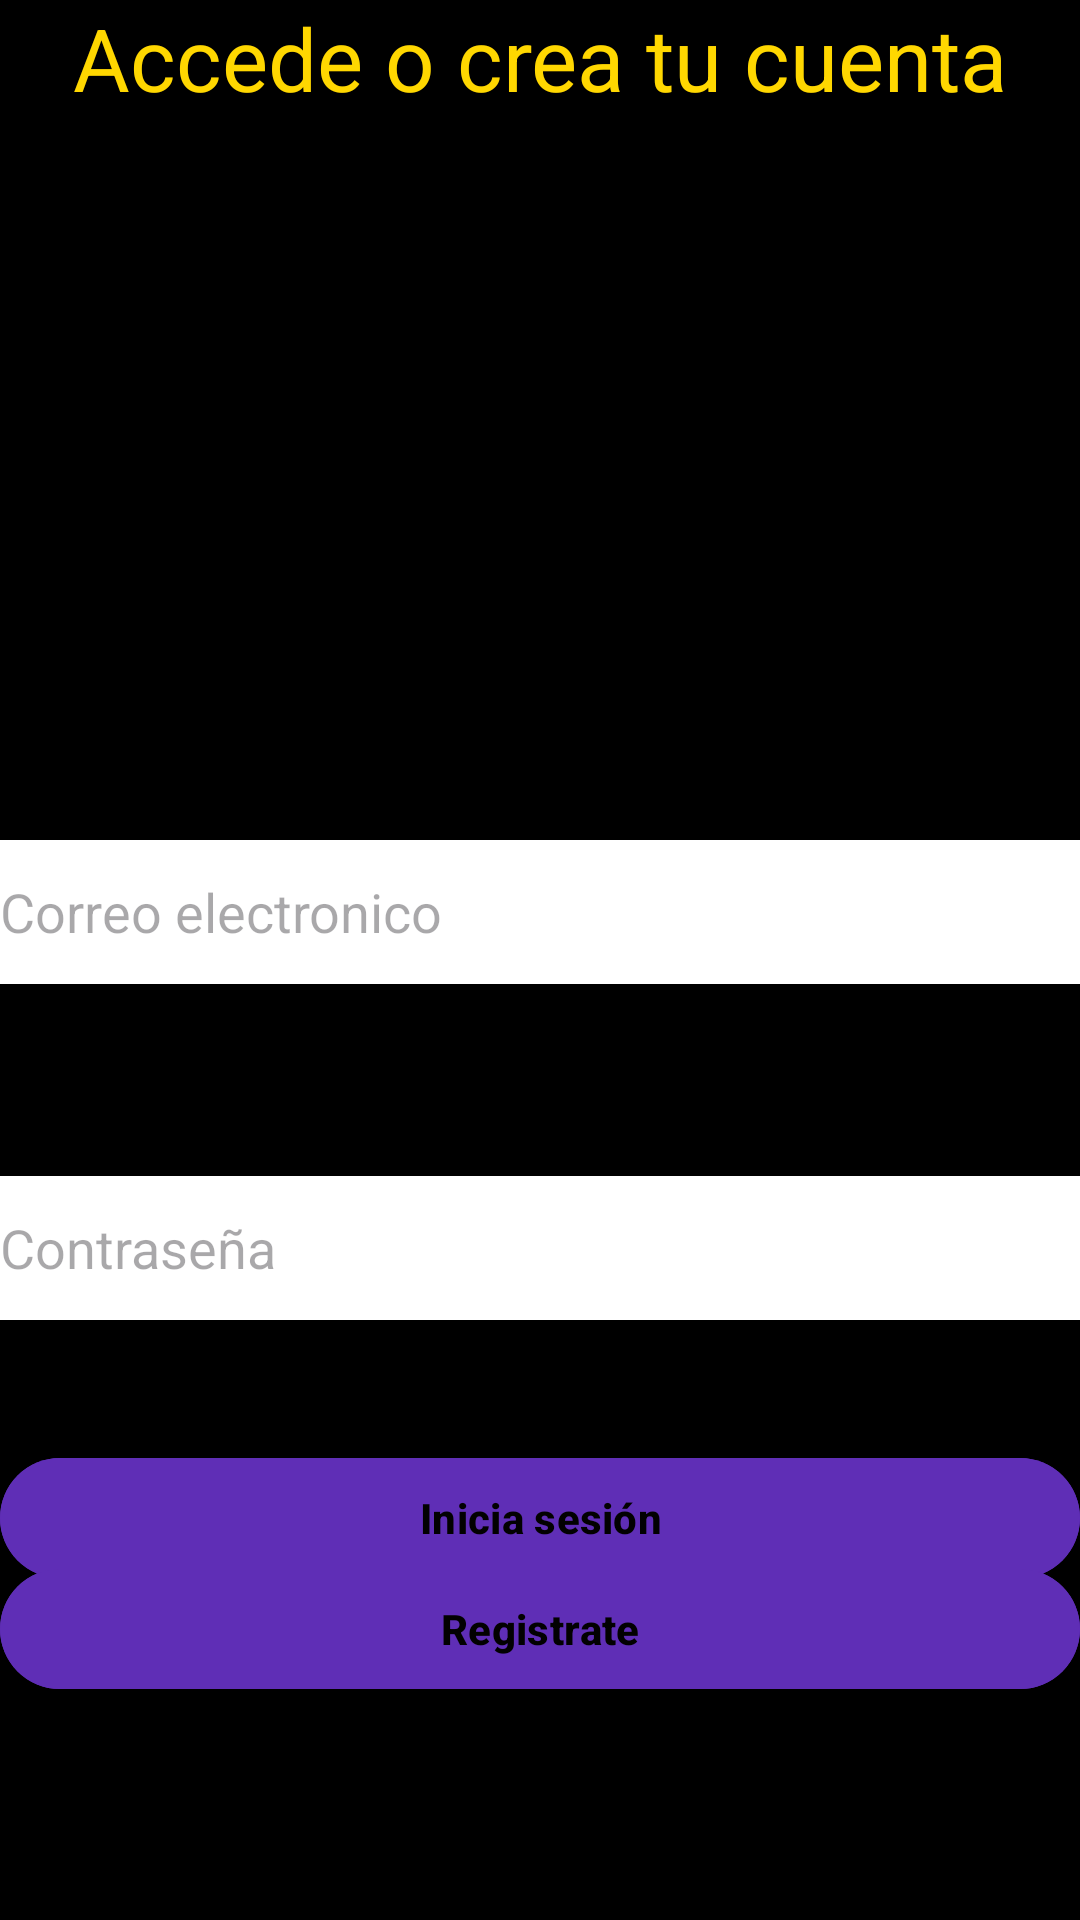

Reconstruct the res/layout file that produces this screen, plus the resources it refers to.
<!-- AndroidManifest.xml: application theme Theme.RollSix -->
<!-- res/layout/activity_login.xml -->
<?xml version="1.0" encoding="utf-8"?>
<androidx.constraintlayout.widget.ConstraintLayout xmlns:android="http://schemas.android.com/apk/res/android"
    xmlns:app="http://schemas.android.com/apk/res-auto"
    xmlns:tools="http://schemas.android.com/tools"
    android:id="@+id/container"
    android:layout_width="match_parent"
    android:layout_height="match_parent"
    android:background="#000000"
    android:paddingLeft="@dimen/activity_horizontal_margin"
    android:paddingTop="@dimen/activity_vertical_margin"
    android:paddingRight="@dimen/activity_horizontal_margin"
    android:paddingBottom="@dimen/activity_vertical_margin"
    tools:context=".ui.login.LoginActivity">

    <TextView
        android:id="@+id/accessAccountText"
        android:layout_width="wrap_content"
        android:layout_height="wrap_content"
        android:text="Accede o crea tu cuenta"
        android:textColor="#FFD700"
        android:textSize="29sp"
        app:layout_constraintEnd_toEndOf="parent"
        app:layout_constraintHorizontal_bias="0.5"
        app:layout_constraintStart_toStartOf="parent"
        tools:ignore="MissingConstraints"
        tools:layout_editor_absoluteY="132dp" />

    <EditText
        android:id="@+id/username"
        android:layout_width="0dp"
        android:layout_height="48dp"
        android:layout_marginTop="280dp"
        android:autofillHints="@string/prompt_email"
        android:background="#FFFFFF"
        android:hint="@string/prompt_email"
        android:inputType="textEmailAddress"
        android:selectAllOnFocus="true"
        android:textColor="#000000"
        app:layout_constraintEnd_toEndOf="parent"
        app:layout_constraintStart_toStartOf="parent"
        app:layout_constraintTop_toTopOf="parent" />

    <EditText
        android:id="@+id/password"
        android:layout_width="0dp"
        android:layout_height="48dp"
        android:layout_marginTop="64dp"
        android:autofillHints="@string/prompt_password"
        android:background="#FFFFFF"
        android:hint="@string/prompt_password"
        android:imeActionLabel="@string/action_sign_in_short"
        android:imeOptions="actionDone"
        android:inputType="textPassword"
        android:selectAllOnFocus="true"
        app:layout_constraintEnd_toEndOf="parent"
        app:layout_constraintStart_toStartOf="parent"
        app:layout_constraintTop_toBottomOf="@+id/username" />

    <Button
        android:id="@+id/login"
        android:layout_width="0dp"
        android:layout_height="wrap_content"
        android:layout_gravity="start"
        android:layout_marginTop="16dp"
        android:layout_marginBottom="64dp"
        android:backgroundTint="#5F2EB6"
        android:enabled="false"
        android:text="Inicia sesión"
        android:textColor="#020101"
        android:textStyle="bold"
        app:layout_constraintBottom_toBottomOf="parent"
        app:layout_constraintEnd_toEndOf="parent"
        app:layout_constraintHorizontal_bias="0.498"
        app:layout_constraintStart_toStartOf="parent"
        app:layout_constraintTop_toBottomOf="@+id/password"
        app:layout_constraintVertical_bias="0.359" />

    <Button
        android:id="@+id/registro"
        android:layout_width="0dp"
        android:layout_height="wrap_content"
        android:layout_gravity="start"
        android:layout_marginTop="16dp"
        android:layout_marginBottom="64dp"
        android:backgroundTint="#5F2EB6"
        android:enabled="true"
        android:text="Registrate"
        android:textColor="#020101"
        android:textStyle="bold"
        app:layout_constraintBottom_toBottomOf="parent"
        app:layout_constraintEnd_toEndOf="parent"
        app:layout_constraintStart_toStartOf="parent"
        app:layout_constraintTop_toBottomOf="@+id/password"
        app:layout_constraintVertical_bias="0.873" />

    <ProgressBar
        android:id="@+id/loading"
        android:layout_width="wrap_content"
        android:layout_height="wrap_content"
        android:layout_gravity="center"
        android:layout_marginTop="64dp"
        android:layout_marginBottom="64dp"
        android:visibility="gone"
        app:layout_constraintBottom_toBottomOf="parent"
        app:layout_constraintEnd_toEndOf="@+id/password"
        app:layout_constraintStart_toStartOf="@+id/password"
        app:layout_constraintTop_toTopOf="parent"
        app:layout_constraintVertical_bias="0.3" />

</androidx.constraintlayout.widget.ConstraintLayout>
<!-- resources referenced by this layout -->
<resources>
  <string name="action_sign_in_short">Registrate</string>
  <string name="prompt_email">Correo electronico</string>
  <string name="prompt_password">Contraseña</string>
  <style name="Theme.RollSix" parent="Base.Theme.RollSix" />
  <style name="Base.Theme.RollSix" parent="Theme.Material3.DayNight.NoActionBar">
          
          
      </style>
</resources>
